The GitHub repository wilson-repo/vlp-module contains a labelled image folder "CODEBRIM" with 2 categories: background, defects. Examples follow, each with its label.

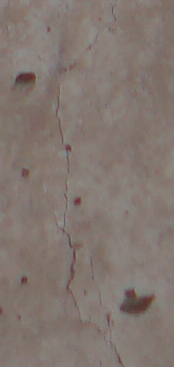
Label: defects

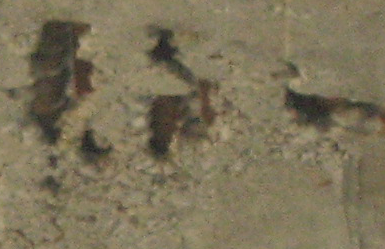
Label: defects

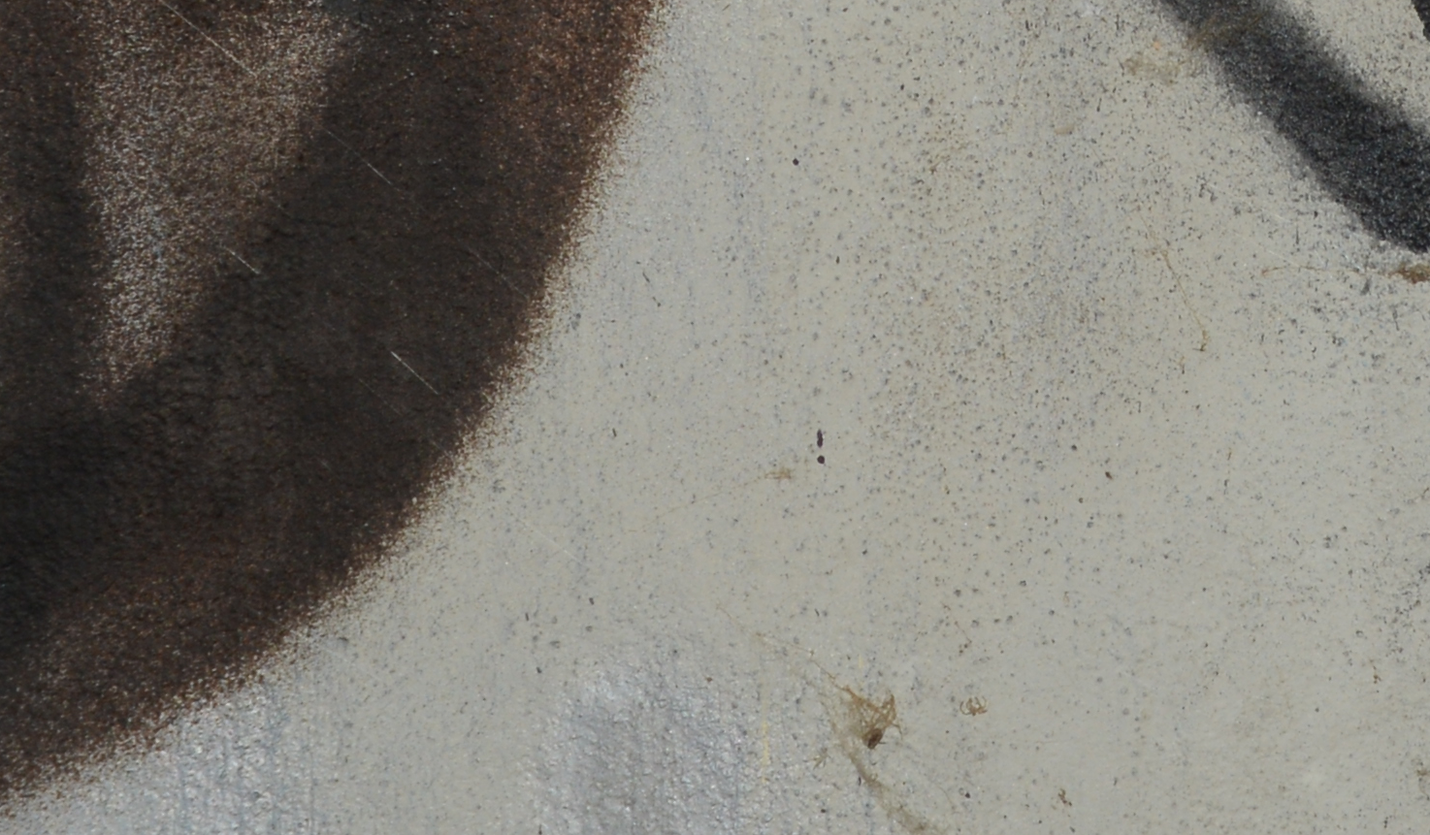
Label: background

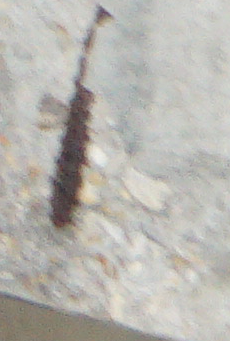
Label: defects

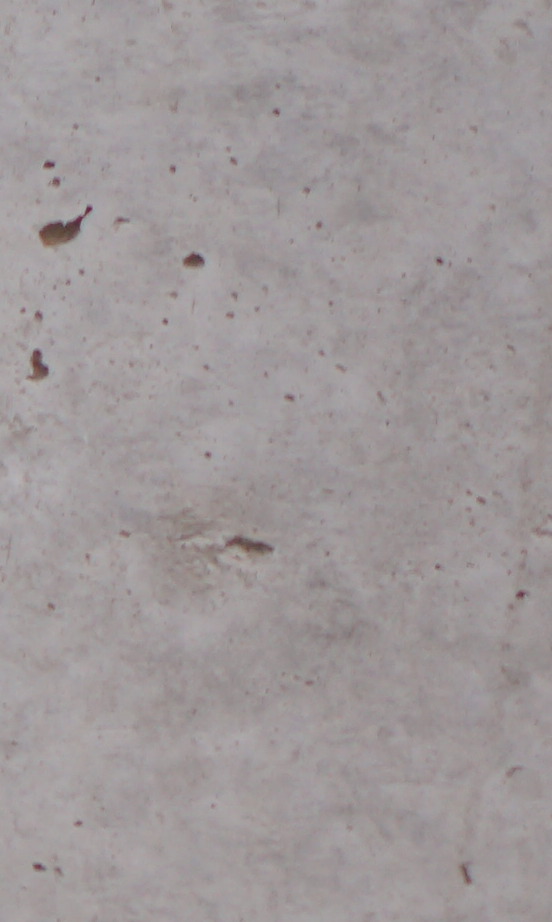
Label: background

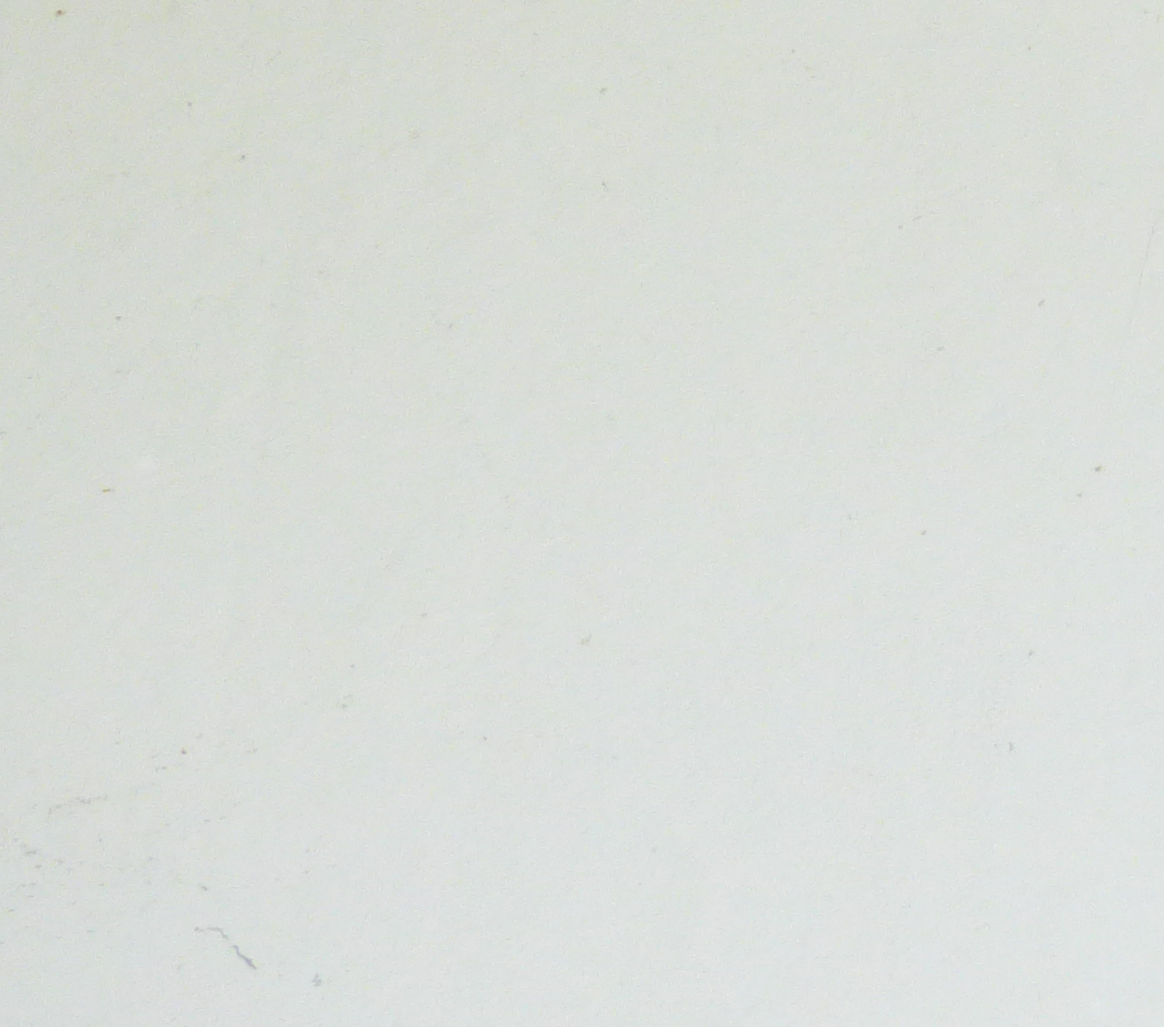
Label: background
